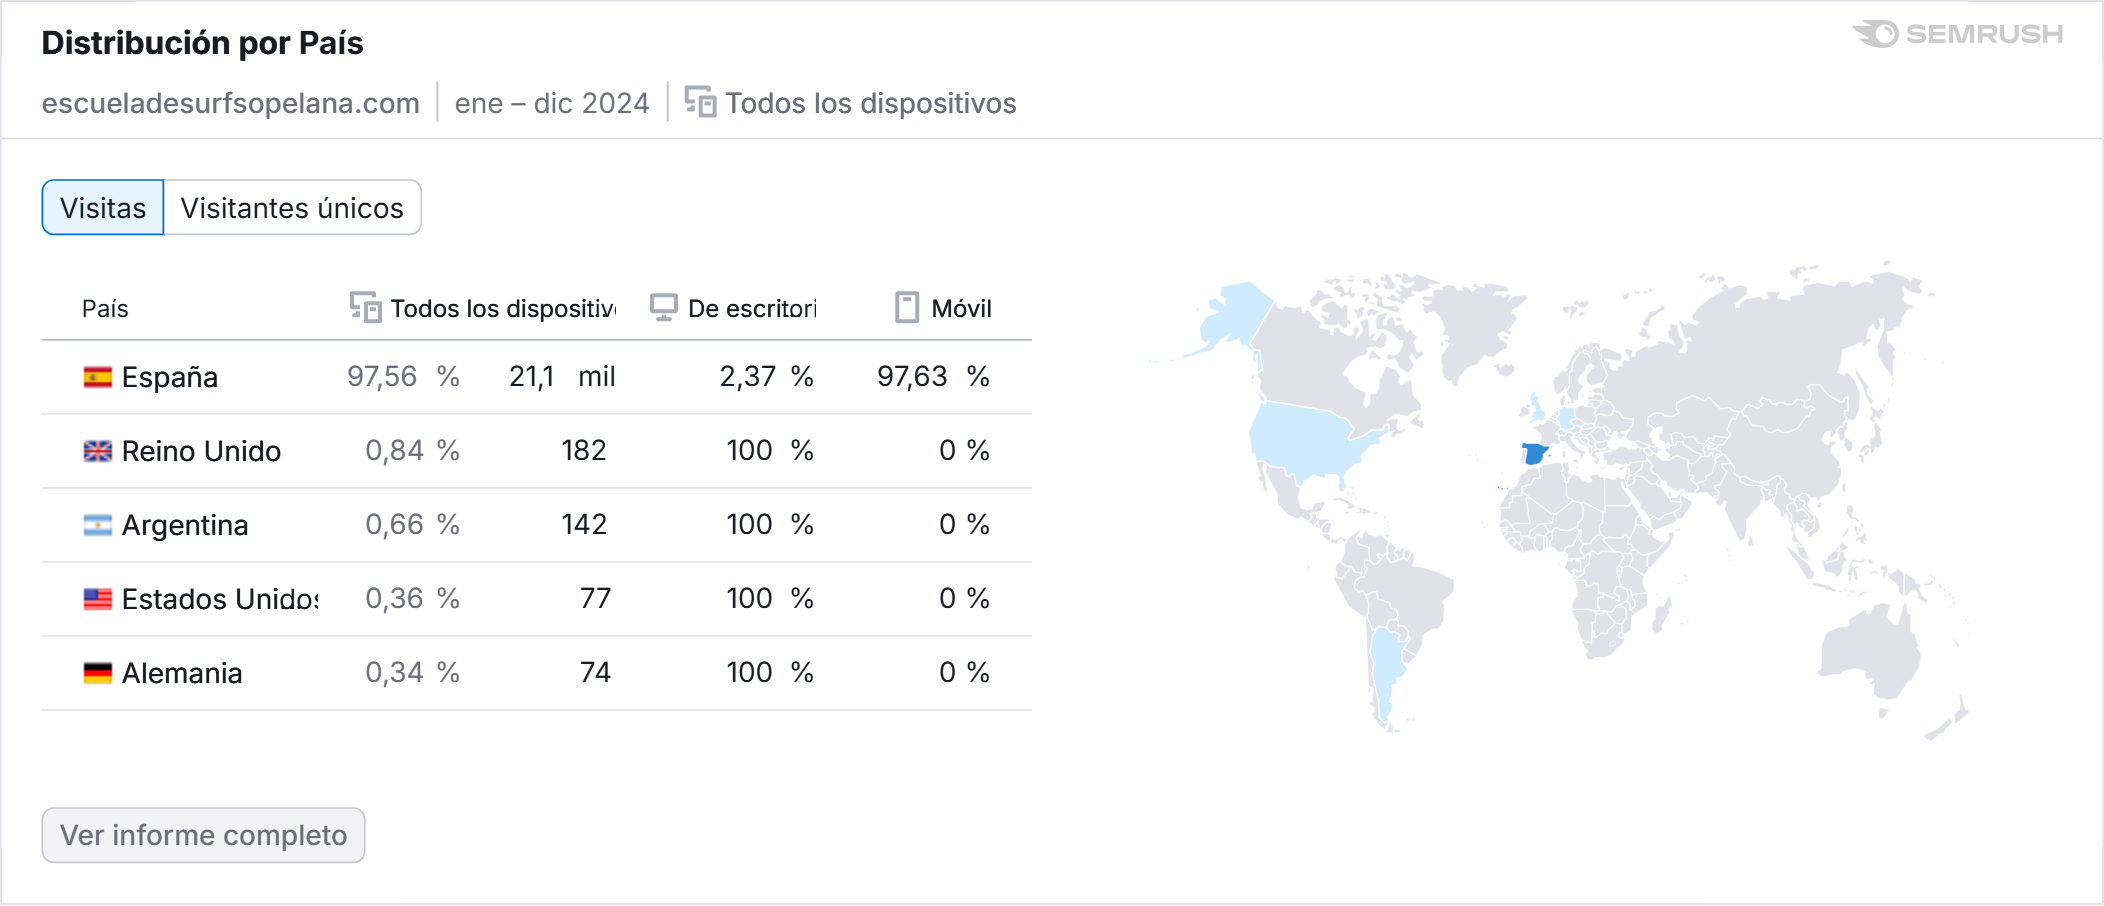

Source data for this figure (header and first rows):
País, Cuota de tráfico, Visitas, Participación en escritorio, Participación en móviles
España, 97,56?%, 21093, 2,37?%, 97,63?%
Reino Unido, 0,84?%, 182, 100?%, 0?%
Argentina, 0,66?%, 142, 100?%, 0?%
Estados Unidos, 0,36?%, 77, 100?%, 0?%
Alemania, 0,34?%, 74, 100?%, 0?%
